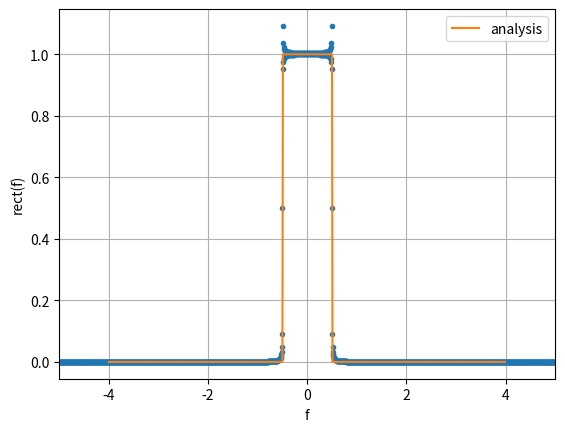

This figure's Python source: (Note: this script raises an exception after producing the figure.)
from scipy.fft import fft, fftfreq
import matplotlib.pyplot as plt
import numpy as np
from scipy import fft
def rect(x):
    y=[]
    for i in x:
        if abs(i)<=0.5: y.append(1)
        else: y.append(0)
    return np.array(y)

f0= 4
t0=1e4
f=np.arange(-f0,f0,0.01)
t=np.arange(-t0,t0,0.1)

plt.figure()

ts = 2e-4
N = 100
mid = int(N/ts)
sig = np.sinc(np.arange(-N, N, ts))
sig_fft = fft.fftshift(fft.fft(sig))
sig_fft = np.abs(sig_fft)/np.abs(sig_fft[mid])
sf = fft.fftshift(fft.fftfreq(sig.size, d=ts))
plt.plot(sf, sig_fft, '.')

plt.plot(f,rect(f),label='analysis')
plt.grid()
plt.xlabel('f')
plt.ylabel('rect(f)')
plt.xlim(-5,5)
plt.legend()
plt.savefig('charger/figures/sinc-ft.png')